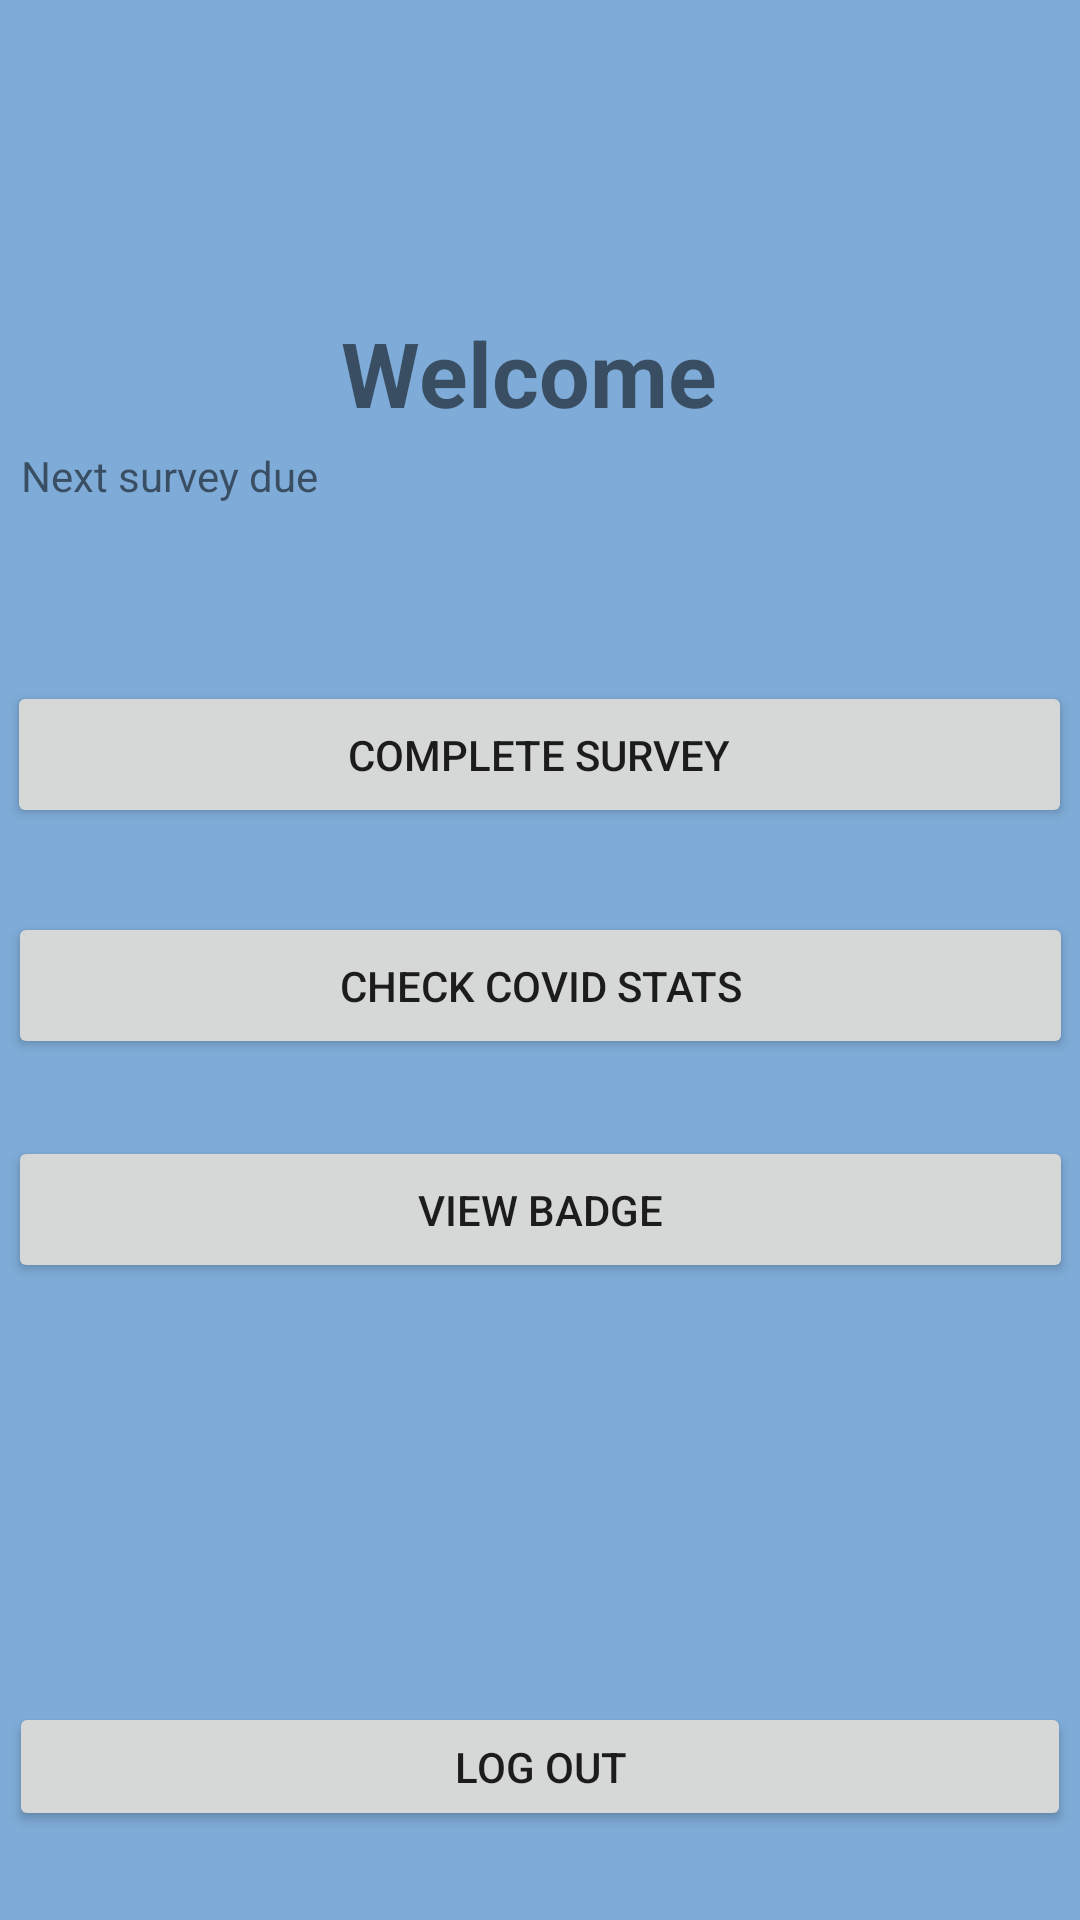

Produce the Android XML layout that renders to this screen, including the resource entries it uses.
<!-- AndroidManifest.xml: application theme AppTheme -->
<!-- res/layout/home_screen.xml -->
<?xml version="1.0" encoding="utf-8"?>
<androidx.constraintlayout.widget.ConstraintLayout xmlns:android="http://schemas.android.com/apk/res/android"
    xmlns:app="http://schemas.android.com/apk/res-auto"
    xmlns:tools="http://schemas.android.com/tools"
    android:layout_width="match_parent"
    android:layout_height="match_parent"><![CDATA[





    ="@+id/"="@+id/" />

    android:id="@+id/2"



    ="wrap_content"
    android:layout_height="wrap_content" />

    android:id="@+id/3"



    ="wrap_content"
    android:layout_height="wrap_content" />

    android:layout_height="wrap_content"

    android:id="@+id/4"

    ="wrap_content"="147dp"

        android:layout_width="381dp"

        android:layout_width="50dp"

        android:layout_width="342dp"

        android:layout_width="0dp"

        android:layout_width="6dp"

        android:layout_width="38dp"

        android:layout_width="41dp"

        android:layout_width="91dp"="242dp"="18dp"="9dp"="3dp"="0dp"="118dp"="47dp"="212dp"="94dp"="121dp"
        android:layout_width="150dp" />

    android:id="@+id/5"

    ="wrap_content"
    android:layout_height="wrap_content" />



















    ]]>

    <TextView
        android:id="@+id/welcomeBanner"
        android:layout_width="356dp"
        android:layout_height="50dp"
        android:text="Welcome "
        android:textAlignment="center"
        android:textSize="30sp"
        android:textStyle="bold"
        app:layout_constraintBottom_toBottomOf="parent"
        app:layout_constraintEnd_toEndOf="parent"
        app:layout_constraintHorizontal_bias="0.454"
        app:layout_constraintStart_toStartOf="parent"
        app:layout_constraintTop_toTopOf="parent"
        app:layout_constraintVertical_bias="0.176" />

    <Button
        android:id="@+id/button2"
        android:layout_width="355dp"
        android:layout_height="49dp"
        android:text="@string/button_survey"
        app:layout_constraintBottom_toBottomOf="parent"
        app:layout_constraintEnd_toEndOf="parent"

        app:layout_constraintHorizontal_bias="0.464"
        app:layout_constraintStart_toStartOf="parent"
        app:layout_constraintTop_toTopOf="parent"
        app:layout_constraintVertical_bias="0.384" />

    <Button
        android:id="@+id/logoutBtn"
        android:layout_width="354dp"
        android:layout_height="43dp"
        android:text="Log Out"
        app:layout_constraintBottom_toBottomOf="parent"
        app:layout_constraintEnd_toEndOf="parent"
        app:layout_constraintHorizontal_bias="0.491"
        app:layout_constraintStart_toStartOf="parent"
        app:layout_constraintTop_toBottomOf="@+id/APIBtn"
        app:layout_constraintVertical_bias="0.879" /><![CDATA[



    =======
    app:layout_constraintVertical_bias="0.395" />









    ]]>

    <Button
        android:id="@+id/APIBtn"
        android:layout_width="355dp"
        android:layout_height="49dp"
        android:layout_marginTop="28dp"
        android:text="Check COVID Stats"
        app:layout_constraintBottom_toBottomOf="parent"
        app:layout_constraintEnd_toEndOf="parent"
        app:layout_constraintStart_toStartOf="parent"
        app:layout_constraintTop_toBottomOf="@+id/button2"
        app:layout_constraintVertical_bias="0.0" />

    <TextView

        android:id="@+id/nextSurveyDueText"
        android:layout_width="346dp"
        android:layout_height="80dp"
        android:text="Next survey due"
        app:layout_constraintBottom_toTopOf="@+id/button2"
        app:layout_constraintEnd_toEndOf="parent"
        app:layout_constraintHorizontal_bias="0.492"
        app:layout_constraintStart_toStartOf="parent"
        app:layout_constraintTop_toBottomOf="@+id/welcomeBanner"
        app:layout_constraintVertical_bias="0.75" />

    <Button
        android:id="@+id/viewBadge"
        android:layout_width="355dp"
        android:layout_height="49dp"
        android:text="View Badge"
        app:layout_constraintBottom_toBottomOf="parent"
        app:layout_constraintEnd_toEndOf="parent"
        app:layout_constraintStart_toStartOf="parent"
        app:layout_constraintTop_toBottomOf="@+id/APIBtn"
        app:layout_constraintVertical_bias="0.108" />

</androidx.constraintlayout.widget.ConstraintLayout>
<!-- resources referenced by this layout -->
<resources>
  <string name="button_survey">Complete survey</string>
  <style name="AppTheme" parent="Theme.AppCompat.Light.NoActionBar">
          
          <item name="colorPrimary">@color/colorPrimary</item>
          <item name="colorPrimaryDark">@color/colorPrimaryDark</item>
          <item name="colorAccent">@color/colorAccent</item>
          <item name="android:windowBackground">#7EABD7</item>
      </style>
  <!-- not gathered from this repository: default colours our renderer supplied (Android Studio template values) -->
  <color name="colorPrimary">#FF6200EE</color>
  <color name="colorPrimaryDark">#FF3700B3</color>
  <color name="colorAccent">#FF03DAC5</color>
</resources>
